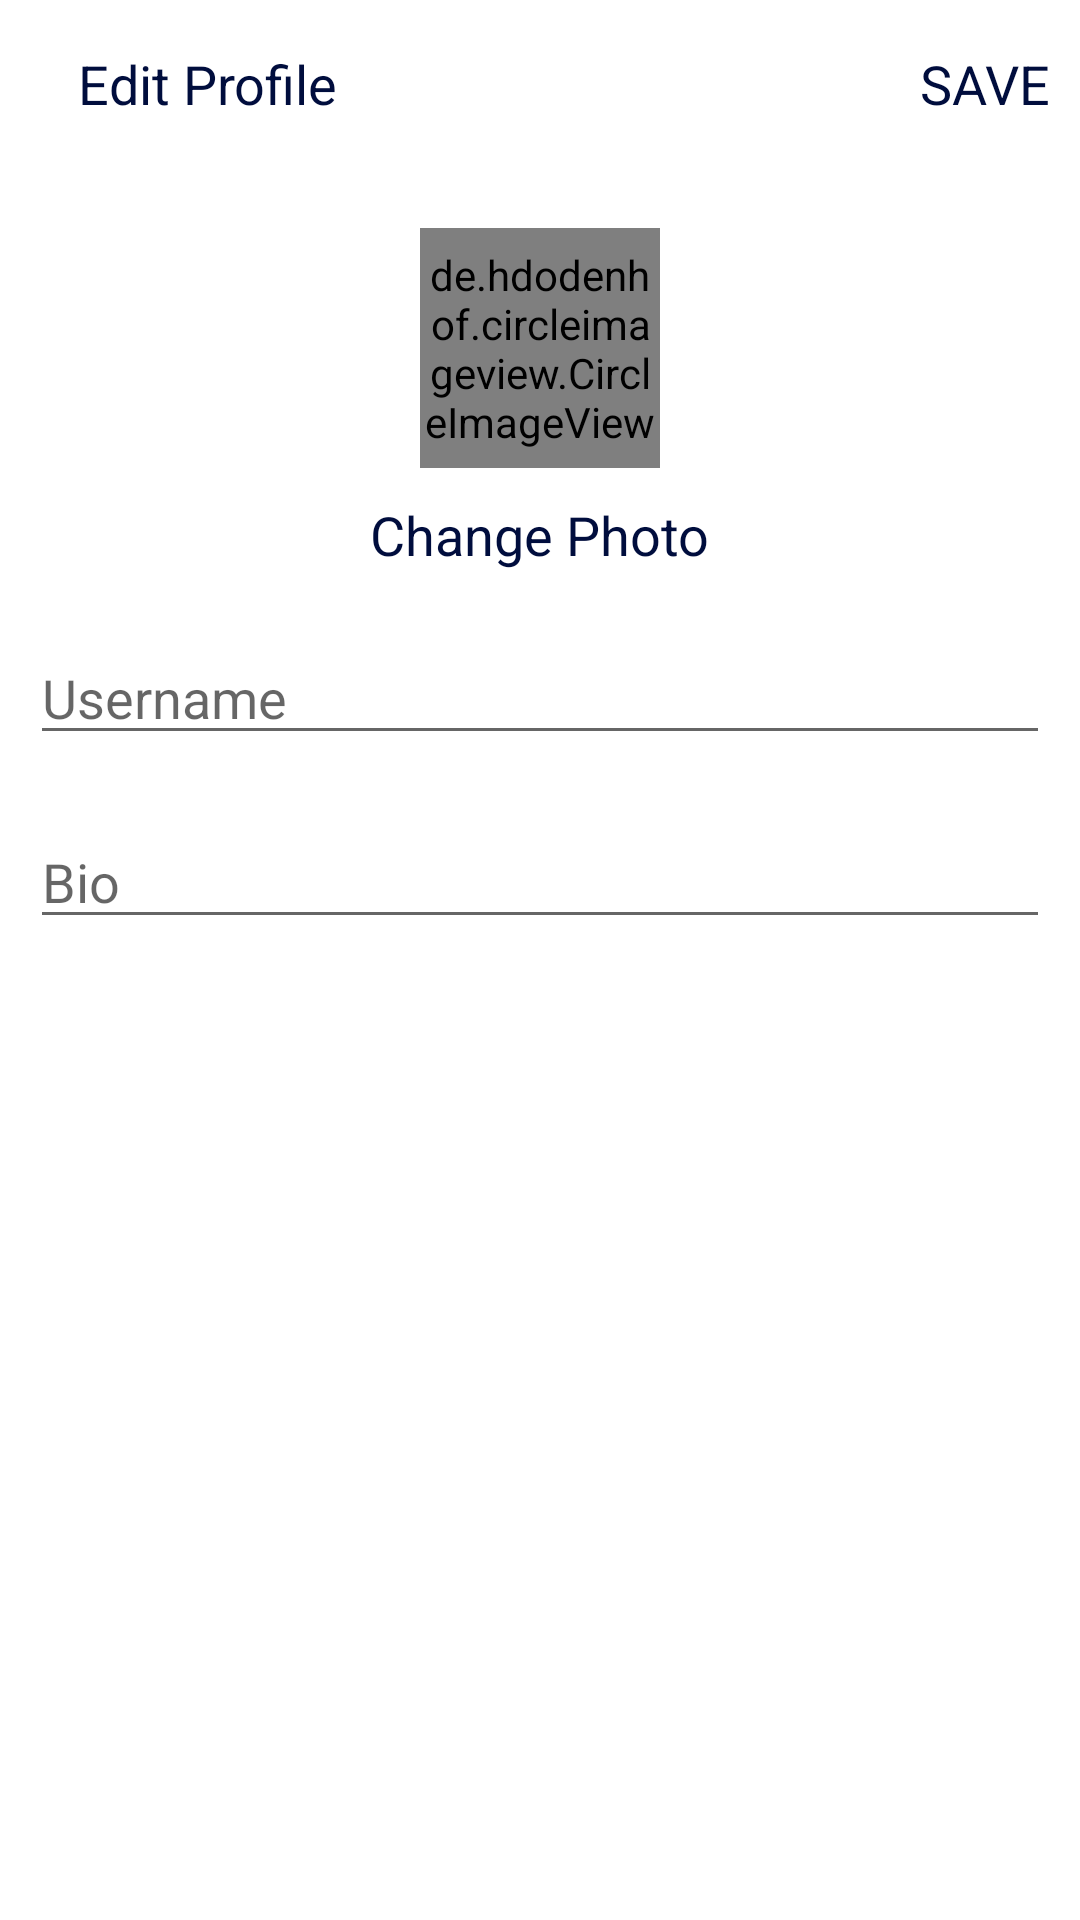

The Android layout XML behind this screen, and the referenced resources:
<!-- AndroidManifest.xml: application theme Theme.Funstagram -->
<!-- res/layout/activity_edit_profile.xml -->
<?xml version="1.0" encoding="utf-8"?>
<LinearLayout xmlns:android="http://schemas.android.com/apk/res/android"
    xmlns:app="http://schemas.android.com/apk/res-auto"
    xmlns:tools="http://schemas.android.com/tools"
    android:layout_width="match_parent"
    android:layout_height="match_parent"
    tools:context=".EditProfileActivity"
    android:orientation="vertical">

    <com.google.android.material.appbar.AppBarLayout
        android:layout_width="match_parent"
        android:layout_height="wrap_content"
        android:id="@+id/bar"
        android:background="?android:attr/windowBackground">

        <androidx.appcompat.widget.Toolbar
            android:layout_width="match_parent"
            android:layout_height="wrap_content"
            android:id="@+id/toolbar"
            android:background="?android:attr/windowBackground">

            <RelativeLayout
                android:layout_width="match_parent"
                android:layout_height="wrap_content">

                <ImageView
                    android:layout_width="wrap_content"
                    android:layout_height="wrap_content"
                    android:src="@drawable/ic_close"
                    android:layout_centerVertical="true"
                    android:layout_alignParentStart="true"
                    android:id="@+id/close"/>

                <TextView
                    android:layout_width="wrap_content"
                    android:layout_height="wrap_content"
                    android:text="Edit Profile"
                    android:layout_centerVertical="true"
                    android:layout_marginStart="10dp"
                    android:textSize="18sp"
                    android:textColor="@color/primary_dark_color"
                    android:layout_toEndOf="@id/close"/>

                <TextView
                    android:id="@+id/save"
                    android:layout_width="wrap_content"
                    android:layout_height="wrap_content"
                    android:layout_alignParentEnd="true"
                    android:layout_centerVertical="true"
                    android:layout_marginRight="10dp"
                    android:text="SAVE"
                    android:textColor="@color/primary_dark_color"
                    android:textSize="18sp" />

            </RelativeLayout>

        </androidx.appcompat.widget.Toolbar>

    </com.google.android.material.appbar.AppBarLayout>

    <LinearLayout
        android:layout_width="match_parent"
        android:layout_height="wrap_content"
        android:orientation="vertical"
        android:padding="10dp">

        <de.hdodenhof.circleimageview.CircleImageView
            android:layout_width="80dp"
            android:layout_height="80dp"
            android:src="@mipmap/ic_launcher"
            android:layout_gravity="center"
            android:id="@+id/image_profile"
            android:layout_margin="10dp"/>

        <TextView
            android:layout_width="wrap_content"
            android:layout_height="wrap_content"
            android:text="Change Photo"
            android:layout_gravity="center"
            android:id="@+id/change_photo"
            android:textColor="@color/primary_dark_color"
            android:textSize="18sp"/>

        <EditText
            android:layout_width="match_parent"
            android:layout_height="wrap_content"
            android:id="@+id/username"
            android:hint="Username"
            android:layout_marginTop="20dp" />

        <EditText
            android:layout_width="match_parent"
            android:layout_height="wrap_content"
            android:id="@+id/bio"
            android:hint="Bio"
            android:layout_marginTop="20dp" />

    </LinearLayout>

</LinearLayout>
<!-- resources referenced by this layout -->
<resources>
  <color name="primary_dark_color">#000D3D</color>
  <style name="Theme.Funstagram" parent="Theme.MaterialComponents.DayNight.DarkActionBar">
          
          <item name="colorPrimary">@color/purple_500</item>
          <item name="colorPrimaryVariant">@color/purple_700</item>
          <item name="colorOnPrimary">@color/white</item>
          
          <item name="colorSecondary">@color/teal_200</item>
          <item name="colorSecondaryVariant">@color/teal_700</item>
          <item name="colorOnSecondary">@color/black</item>
          
          <item name="android:statusBarColor" tools:targetApi="l">?attr/colorPrimaryVariant</item>
          
      </style>
  <color name="purple_500">#FF6200EE</color>
  <color name="purple_700">#FF3700B3</color>
  <color name="white">#FFFFFFFF</color>
  <color name="teal_200">#FF03DAC5</color>
  <color name="teal_700">#FF018786</color>
  <color name="black">#FF000000</color>
</resources>
